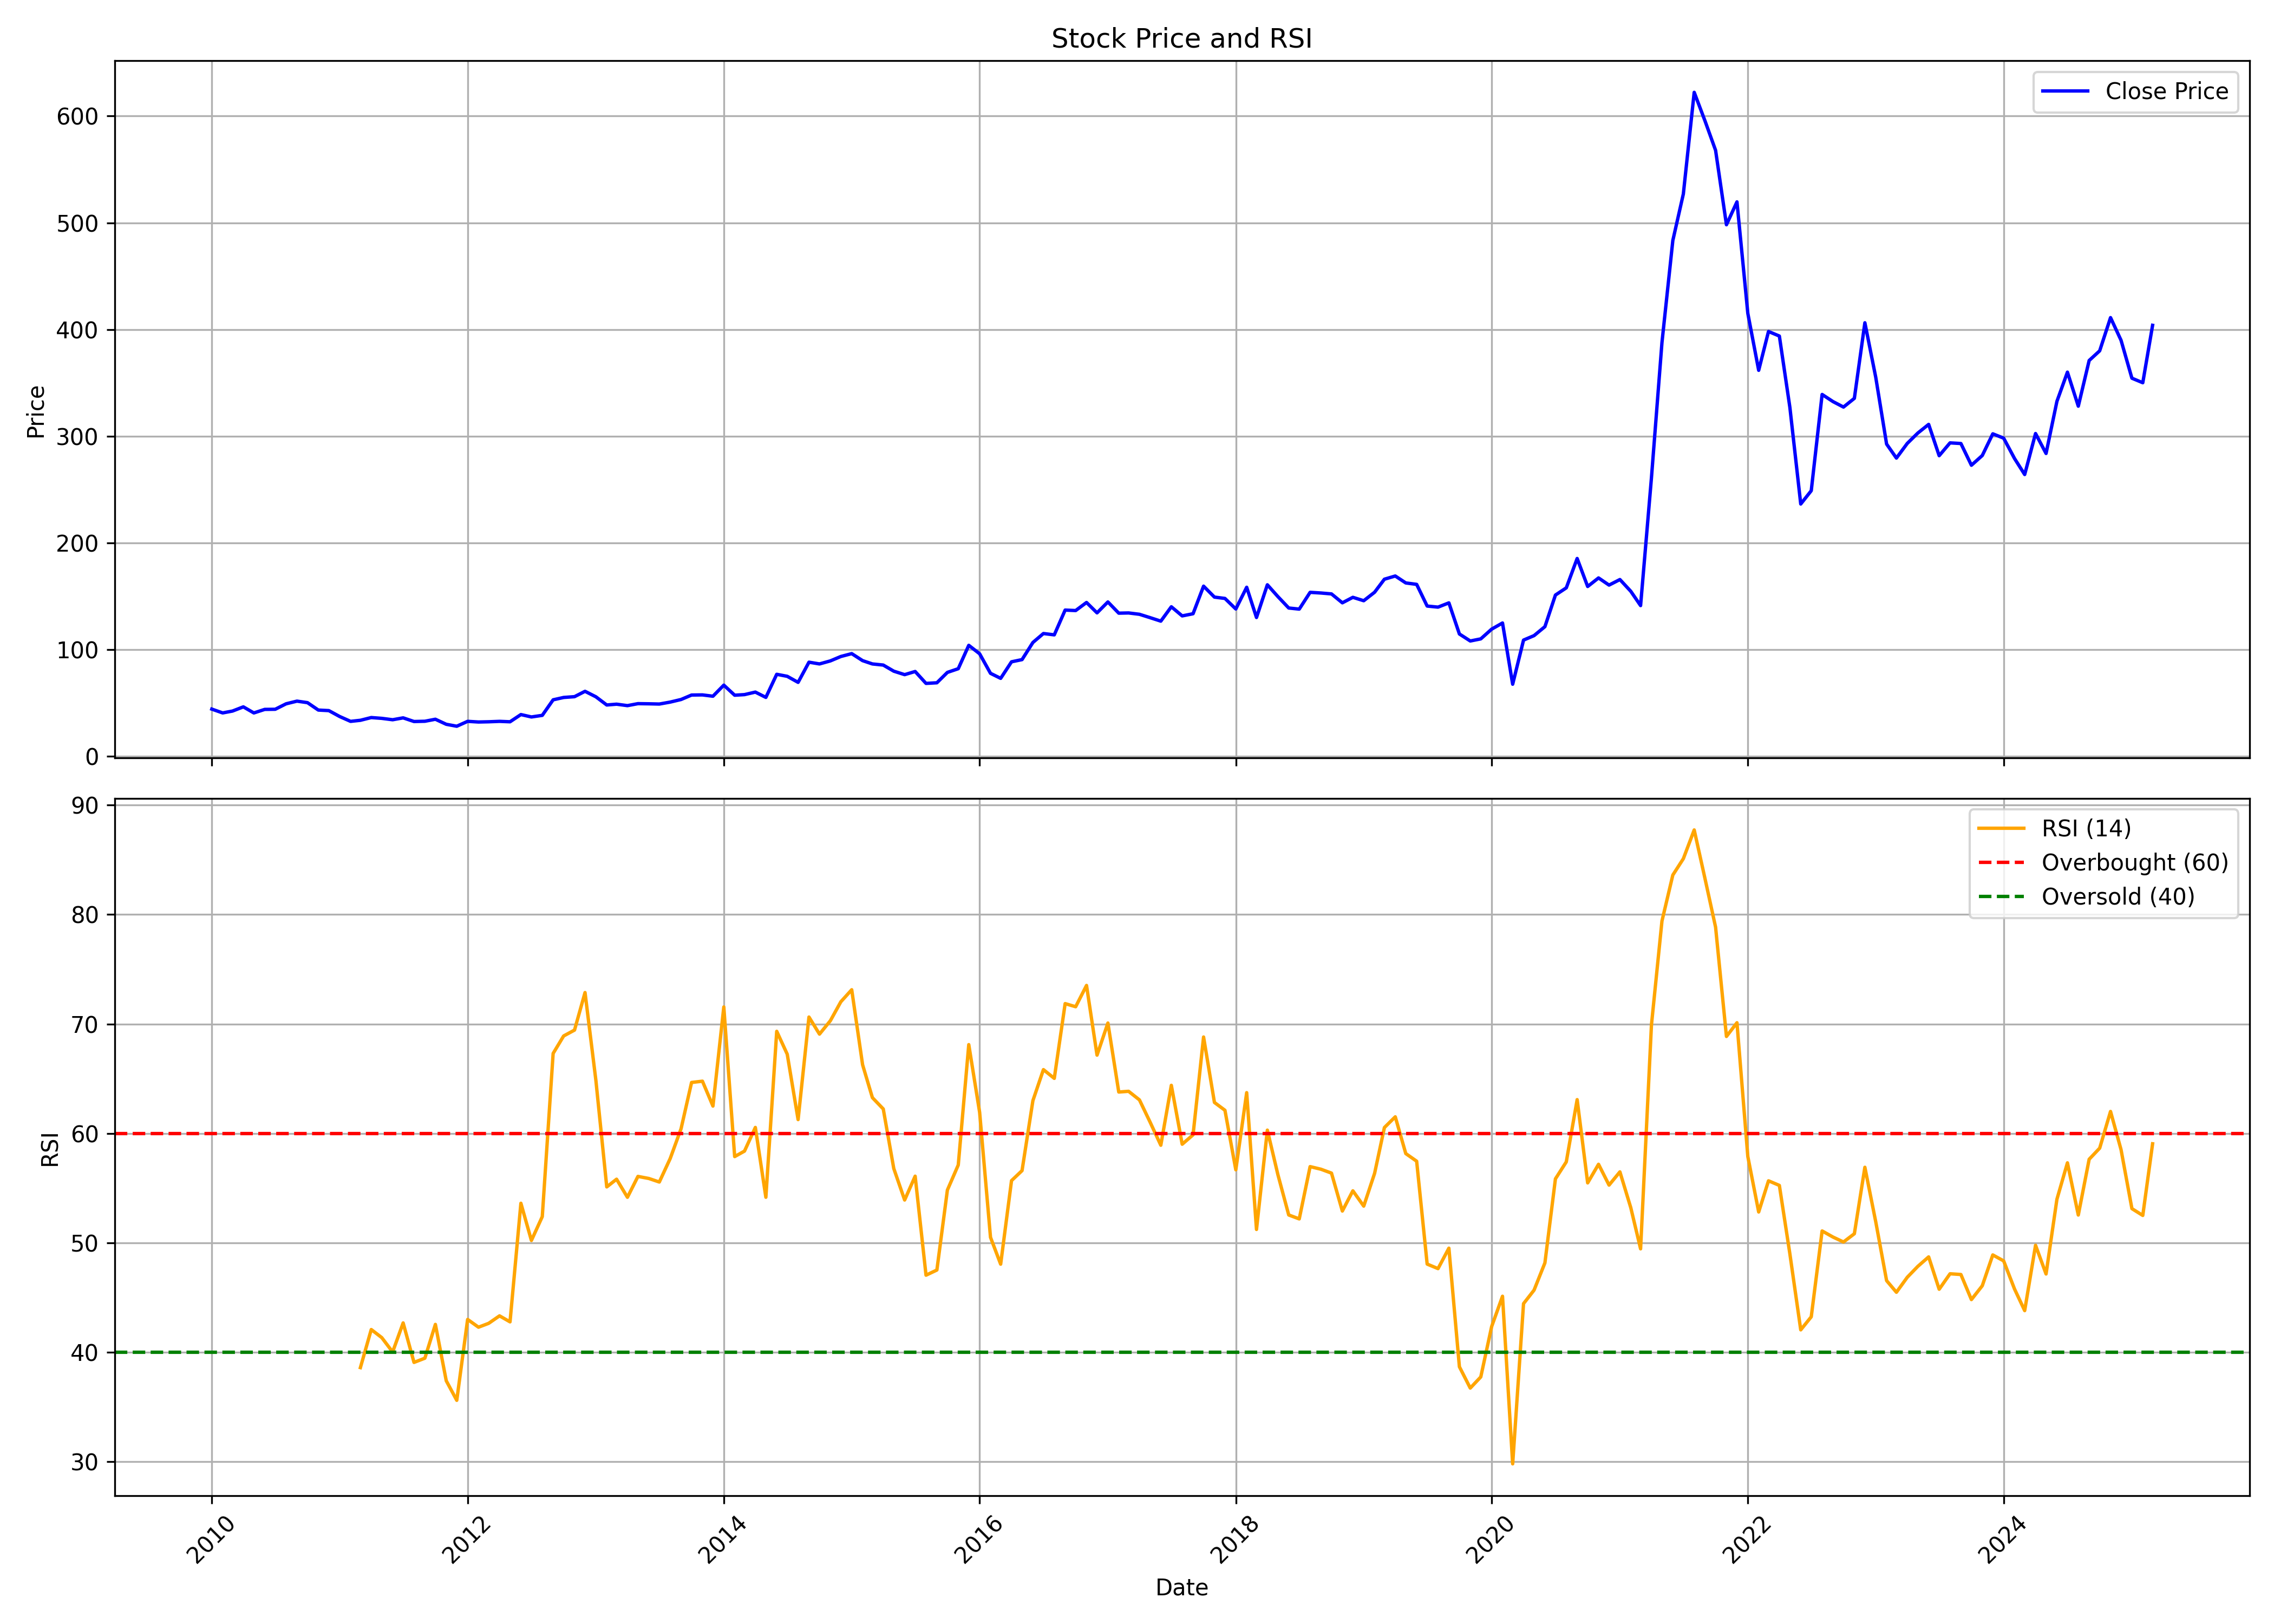

Values plotted in this chart, from the file beside it:
, date, symbol, open, high, low, close, volume, rsi
0, 2010-01-01, HIKAL, 50.09, 52.37, 41.59, 44.39, 3443088, 
1, 2010-02-01, HIKAL, 43.19, 48.67, 39.63, 40.82, 1973651, 
2, 2010-03-01, HIKAL, 40.82, 46.29, 40.77, 42.56, 3596970, 
3, 2010-04-01, HIKAL, 43.07, 48.7, 41.12, 46.5, 1629530, 
4, 2010-05-01, HIKAL, 46.5, 46.84, 39.86, 40.81, 618191, 
5, 2010-06-01, HIKAL, 41.24, 46.42, 40.78, 44.12, 698464, 
6, 2010-07-01, HIKAL, 44.63, 52.37, 43.31, 44.24, 7458225, 
7, 2010-08-01, HIKAL, 44.69, 52.87, 44.23, 49.35, 3366768, 
8, 2010-09-01, HIKAL, 49.49, 57.09, 49.41, 51.86, 3751692, 
9, 2010-10-01, HIKAL, 52.43, 53.95, 48.91, 50.44, 2067376, 
10, 2010-11-01, HIKAL, 50.55, 53.09, 38.32, 43.49, 1058591, 
11, 2010-12-01, HIKAL, 43.81, 46.55, 38.82, 42.98, 400328, 
12, 2011-01-01, HIKAL, 43.17, 45.15, 36.77, 37.43, 249325, 
13, 2011-02-01, HIKAL, 38.12, 39.5, 30.38, 32.91, 267751, 
14, 2011-03-01, HIKAL, 33.28, 37.99, 30.61, 33.91, 494882, 38.59
15, 2011-04-01, HIKAL, 34.88, 39.05, 33.37, 36.48, 123679, 42.07
16, 2011-05-01, HIKAL, 39.85, 39.85, 32.87, 35.72, 230881, 41.33
17, 2011-06-01, HIKAL, 36.04, 37.16, 32.01, 34.42, 458665, 40.02
18, 2011-07-01, HIKAL, 34.93, 39.79, 33.99, 36.19, 225025, 42.68
19, 2011-08-01, HIKAL, 36.26, 41.21, 31.56, 32.77, 385921, 39.07
20, 2011-09-01, HIKAL, 33.12, 35.79, 31.54, 33.01, 235120, 39.45
21, 2011-10-01, HIKAL, 32.07, 36.62, 31.6, 34.89, 170471, 42.54
22, 2011-11-01, HIKAL, 36.75, 36.75, 28.13, 30.17, 213638, 37.39
23, 2011-12-01, HIKAL, 30.29, 32.13, 26.81, 28.35, 114138, 35.6
24, 2012-01-01, HIKAL, 27.69, 34.57, 27.69, 32.93, 202262, 43
25, 2012-02-01, HIKAL, 33.39, 36.39, 31.55, 32.31, 1000736, 42.29
26, 2012-03-01, HIKAL, 32.47, 33.86, 30.71, 32.52, 195063, 42.64
27, 2012-04-01, HIKAL, 32.56, 35.79, 31.72, 32.92, 235615, 43.32
28, 2012-05-01, HIKAL, 33.28, 34.47, 31.73, 32.52, 181419, 42.77
29, 2012-06-01, HIKAL, 32.5, 40.7, 31.38, 39.28, 4955663, 53.62
30, 2012-07-01, HIKAL, 38.69, 39.01, 34.89, 37.04, 1800938, 50.21
31, 2012-08-01, HIKAL, 37.05, 41.89, 36.41, 38.54, 1421148, 52.39
32, 2012-09-01, HIKAL, 39.05, 54.24, 38.44, 53.09, 4863857, 67.31
33, 2012-10-01, HIKAL, 53.07, 58.49, 51.24, 55.3, 2780484, 68.9
34, 2012-11-01, HIKAL, 54.94, 57.83, 50.02, 56.04, 1095229, 69.44
35, 2012-12-01, HIKAL, 53.14, 63.07, 53.13, 61.07, 722417, 72.87
36, 2013-01-01, HIKAL, 62.59, 62.59, 52.71, 55.92, 760719, 64.84
37, 2013-02-01, HIKAL, 55.83, 55.83, 45.46, 48.25, 558025, 55.11
38, 2013-03-01, HIKAL, 47.55, 49.51, 43.46, 49.01, 420106, 55.81
39, 2013-04-01, HIKAL, 47.21, 51.22, 46.49, 47.64, 447026, 54.16
40, 2013-05-01, HIKAL, 47.64, 54.41, 47.64, 49.5, 1908893, 56.07
41, 2013-06-01, HIKAL, 48.92, 51.78, 46.53, 49.36, 3261137, 55.88
42, 2013-07-01, HIKAL, 48.32, 53.28, 46.65, 49.14, 649224, 55.55
43, 2013-08-01, HIKAL, 48.2, 51.48, 47.72, 50.97, 279791, 57.7
44, 2013-09-01, HIKAL, 51.43, 55.73, 49.34, 53.39, 337563, 60.42
45, 2013-10-01, HIKAL, 53.63, 58.81, 52.57, 57.57, 595690, 64.65
46, 2013-11-01, HIKAL, 57.68, 59.41, 52.79, 57.7, 213844, 64.77
47, 2013-12-01, HIKAL, 57.36, 58.92, 54.75, 56.46, 433441, 62.5
48, 2014-01-01, HIKAL, 55.97, 68.43, 55.16, 66.84, 2352713, 71.55
49, 2014-02-01, HIKAL, 66.84, 67.51, 54.14, 57.42, 468738, 57.88
50, 2014-03-01, HIKAL, 57.94, 67.06, 56.59, 57.97, 3328751, 58.38
51, 2014-04-01, HIKAL, 57.36, 66.2, 57.08, 60.33, 2576021, 60.54
52, 2014-05-01, HIKAL, 60.33, 67.04, 53.39, 55.36, 3956598, 54.16
53, 2014-06-01, HIKAL, 55.24, 80.87, 54.45, 77, 8762132, 69.33
54, 2014-07-01, HIKAL, 77.63, 82.97, 69.84, 75.11, 3265340, 67.23
55, 2014-08-01, HIKAL, 73.97, 78.26, 62.56, 69.44, 2501588, 61.26
56, 2014-09-01, HIKAL, 69.96, 96.45, 66.89, 88.35, 6177604, 70.63
57, 2014-10-01, HIKAL, 86.99, 91.25, 83.72, 86.71, 449230, 69.07
58, 2014-11-01, HIKAL, 85.85, 97.2, 84.89, 89.55, 2036845, 70.29
59, 2014-12-01, HIKAL, 88.71, 97.82, 86, 93.68, 1526642, 72.03
... 123 more rows
